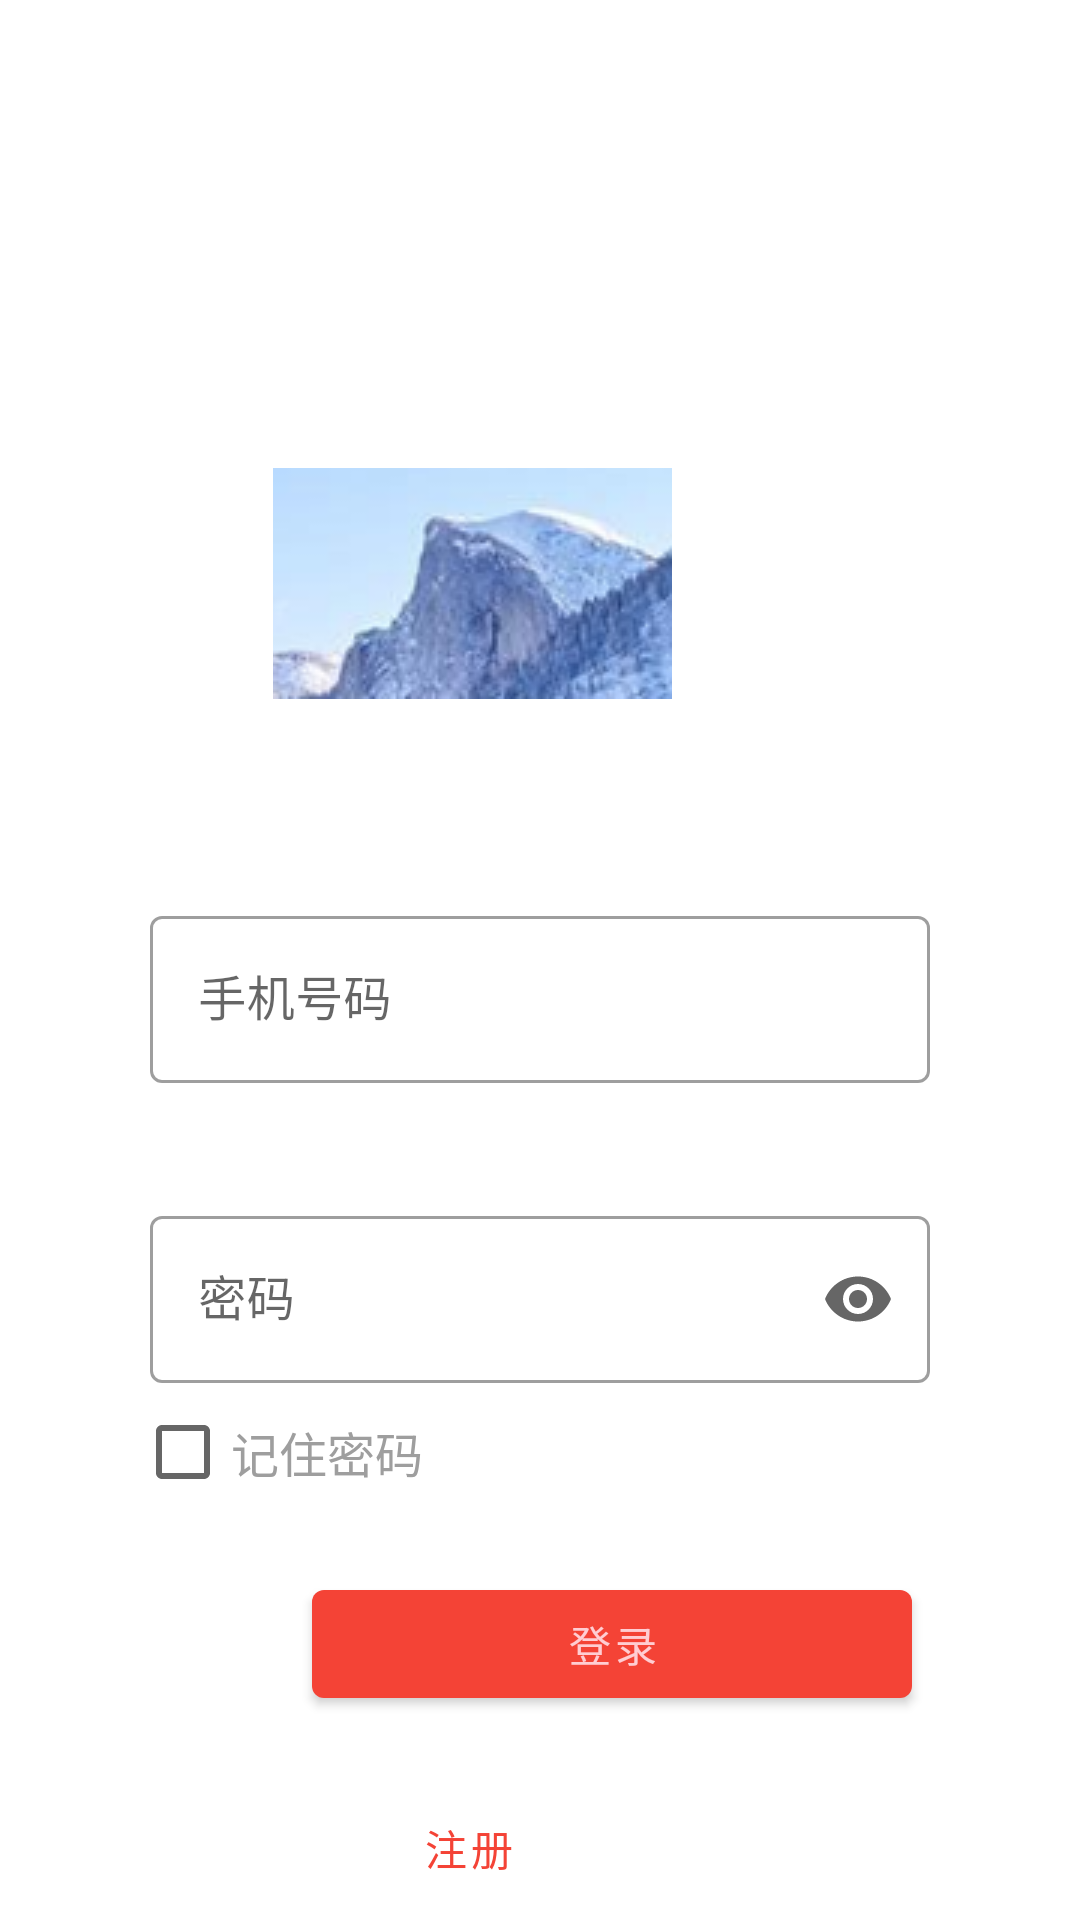

Produce the Android XML layout that renders to this screen, including the resource entries it uses.
<!-- AndroidManifest.xml: application theme Theme.SHDSystem -->
<!-- res/layout/activity_login.xml -->
<?xml version="1.0" encoding="utf-8"?>
<androidx.constraintlayout.widget.ConstraintLayout xmlns:android="http://schemas.android.com/apk/res/android"
    xmlns:app="http://schemas.android.com/apk/res-auto"
    xmlns:tools="http://schemas.android.com/tools"
    android:layout_width="match_parent"
    android:layout_height="match_parent"
    android:background="@color/icons"
    tools:context=".LoginActivity">
    

    
    <ImageView
        android:id="@+id/app_icon"
        android:layout_width="wrap_content"
        android:layout_height="wrap_content"
        android:layout_marginTop="156dp"
        android:layout_marginEnd="136dp"
        android:src="@drawable/image0"
        app:layout_constraintEnd_toEndOf="parent"
        app:layout_constraintTop_toTopOf="parent" />

    
    <com.google.android.material.textfield.TextInputLayout
        android:id="@+id/login_user_phone"
        style="@style/Widget.MaterialComponents.TextInputLayout.OutlinedBox"
        android:layout_width="match_parent"
        android:layout_height="wrap_content"
        android:layout_marginStart="50dp"
        android:layout_marginTop="300dp"
        android:layout_marginEnd="50dp"
        android:hint="手机号码"
        app:layout_constraintTop_toTopOf="parent">

        <com.google.android.material.textfield.TextInputEditText
            android:id="@+id/account"
            android:layout_width="match_parent"
            android:layout_height="wrap_content"
            android:maxLines="1" />
    </com.google.android.material.textfield.TextInputLayout>

    
    <com.google.android.material.textfield.TextInputLayout
        android:id="@+id/login_user_password"
        style="@style/Widget.MaterialComponents.TextInputLayout.OutlinedBox"
        android:layout_width="match_parent"
        android:layout_height="wrap_content"
        android:layout_marginStart="50dp"
        android:layout_marginTop="400dp"
        android:layout_marginEnd="50dp"
        android:hint="密码"
        app:endIconMode="password_toggle"
        app:layout_constraintTop_toTopOf="parent">

        <com.google.android.material.textfield.TextInputEditText
            android:id="@+id/password"
            android:layout_width="match_parent"
            android:layout_height="wrap_content"
            android:inputType="textPassword"
            android:maxLines="1" />
    </com.google.android.material.textfield.TextInputLayout>

    <CheckBox
        android:id="@+id/login_remember_pwd"
        android:layout_width="wrap_content"
        android:layout_height="wrap_content"
        android:layout_alignParentStart="true"
        android:layout_marginStart="45dp"
        android:layout_marginTop="460dp"
        android:text="记住密码"
        android:textColor="@color/accent"
        android:textSize="16sp"
        app:layout_constraintStart_toStartOf="parent"
        app:layout_constraintTop_toTopOf="parent" />

    
    <com.google.android.material.button.MaterialButton
        android:id="@+id/login_btn"
        android:layout_width="200dp"
        android:layout_height="wrap_content"
        android:layout_marginStart="104dp"
        android:layout_marginTop="524dp"
        android:text="登录"
        app:layout_constraintStart_toStartOf="parent"
        app:layout_constraintTop_toTopOf="parent" />

    
    <com.google.android.material.button.MaterialButton
        android:id="@+id/register_btn"
        style="@style/Widget.MaterialComponents.Button.TextButton"
        android:layout_width="200dp"
        android:layout_height="wrap_content"
        android:layout_marginTop="592dp"
        android:layout_marginEnd="104dp"
        android:text="注册"
        app:layout_constraintEnd_toEndOf="parent"
        app:layout_constraintTop_toTopOf="parent" />

</androidx.constraintlayout.widget.ConstraintLayout>
<!-- resources referenced by this layout -->
<resources>
  <color name="accent">#9E9E9E</color>
  <color name="icons">#FFFFFF</color>
  <!-- drawable image0: png bitmap (drawable, 15945 bytes) -->
  <style name="Theme.SHDSystem" parent="Theme.MaterialComponents.DayNight">
          
          <item name="colorPrimary">@color/primary</item>
          <item name="colorPrimaryVariant">@color/primary_dark</item>
          <item name="colorOnPrimary">@color/primary_light</item>
          
          <item name="colorSecondary">@color/primary</item>
          <item name="colorSecondaryVariant">@color/primary</item>
          <item name="colorOnSecondary">@color/primary</item>
          
          <item name="android:statusBarColor" tools:targetApi="l">?attr/colorPrimaryVariant</item>
          
      </style>
  <color name="primary">#F44336</color>
  <color name="primary_dark">#D32F2F</color>
  <color name="primary_light">#FFCDD2</color>
</resources>
